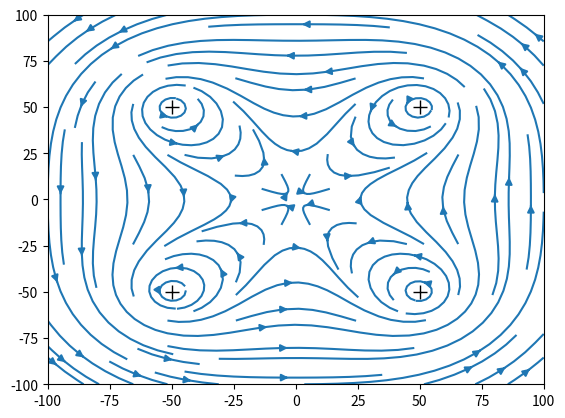

Generate this figure with matplotlib: (Note: this script raises an exception after producing the figure.)
"""
Insert description of the code
[redacted]
[redacted]
"""

import numpy as np
import matplotlib . pyplot as pl

dt = 1 #insert appropriate timestep
Nsteps = 100 #insert appropriate total number of timesteps

## Setting up initial conditions (vortex centres and circulation) 
# Vortex rings
y_v = np.array([50.0,-50.0,50.0,-50.0])
x_v = np.array([-50.0,-50.0,50.0,50.0])
k_v = np.array ([-10.0,-10.0,-10.0,-10.0]) #insert the line vortex constant k of the 4 vortices 

# Setting up the plot
pl.ion()
fig , ax = pl.subplots(1,1)
# mark the initial positions of vortices
p, = ax.plot(x_v, y_v, 'k+', markersize=10)
#play around with the marker size and type as you see fit

# draw the initial velocity streamline
ngrid = 100 #insert the dimension of your simulation grid
Y, X = np.mgrid[-ngrid:ngrid:360j, -ngrid:ngrid:360j]
#360j sets the resolution of the cartesian grid; play around with it as you see fit
vel_x = np.zeros(np.shape(Y)) #this holds x−velocity 
vel_y = np.zeros(np.shape(Y)) #this holds y−velocity

# masking radius for better visualization of the vortex centres 
r_mask = 2 #insert the radius of the mask around the vortex centres
#within this mask, you will not plot any streamline
#so that you can see more clearly the movement of the vortex centres
#R = np.sqrt(X**2+Y**2)

for i in range(len(x_v)): #looping over each vortex
    # insert lines for computing the total velocity field
    # insert lines for masking (set the masking area to NaN)
    vel_x += k_v[i]*(Y-y_v[i])/((X-x_v[i])**2+(Y-y_v[i])**2)
    vel_y += -k_v[i]*(X-x_v[i])/((X-x_v[i])**2+(Y-y_v[i])**2)
    #vel_x[R<r_mask] = np.nan
    #vel_y[R<r_mask] = np.nan

#/(2*np.pi)

# set up the boundaries of the simulation box 
ax.set_xlim([-ngrid, ngrid])
ax.set_ylim([-ngrid, ngrid])

# initial plot of the streamlines 
ax.streamplot(X, Y, vel_x , vel_y , density=[1,1])
#play around with density as you see fit; 
#see the API documentation for more detail

fig.canvas.draw()

# Evolution
u_x = np.zeros(4)
u_y = np.zeros(4)
count = 0
while count < Nsteps:
    ## Compute and update advection velocity 
    # insert lines to re−initialize the total velocity field
    for i in range(len(x_v)):
        # insert lines to compute the total 
        # advection velocity on each vortex
        if i == 0:
            u_x[0] = -k_v[0]/(y_v[0] - y_v[1])
            u_y[0] = -k_v[0]/(x_v[0] - x_v[2]) 
            
        if i == 1:
            u_x[1] = -k_v[1]/(y_v[0] - y_v[1])
            u_y[1] = -k_v[1]/(x_v[3] - x_v[1])  
            
        if i == 2:
            u_x[2] = -k_v[2]/(y_v[2] - y_v[3])
            u_y[2] = -k_v[2]/(x_v[2] - x_v[0])  
            
        if i == 3:
            u_x[3] = -k_v[3]/(y_v[2] - y_v[3])
            u_y[3] = -k_v[3]/(x_v[1] - x_v[3])                        
        
    # insert lines to update the positions of vortices
    for i in range(len(x_v)):
        y_v[i] += u_y[i]*dt
        x_v[i] += u_x[i]*dt  
    
    #print(y_v)
    #print(x_v)
    #count += 1
    
    # insert lines to re−initialize the total velocity field 
    vel_x = vel_x*0.0
    vel_y = vel_y*0.0
    
    for i in range(len(x_v)):
        # insert lines to update the streamlines and masking
        vel_x += k_v[i]/(2*np.pi)*(Y-y_v[i])/((X-x_v[i])**2+(Y-y_v[i])**2)
        vel_y += -k_v[i]/(2*np.pi)*(X-x_v[i])/((X-x_v[i])**2+(Y-y_v[i])**2)
        
    ## update plot
        
    # the following two lines clear out the previous streamlines
    ax.collections = []
    ax.patches = []
    
    p.set_xdata(x_v) 
    p.set_ydata(y_v)
    
    ax.streamplot(X, Y, vel_x, vel_y, density=[1, 1])
    
    fig.canvas.draw()
    pl.pause(0.001) #play around with the delay time for better visualization
    count += 1
    

